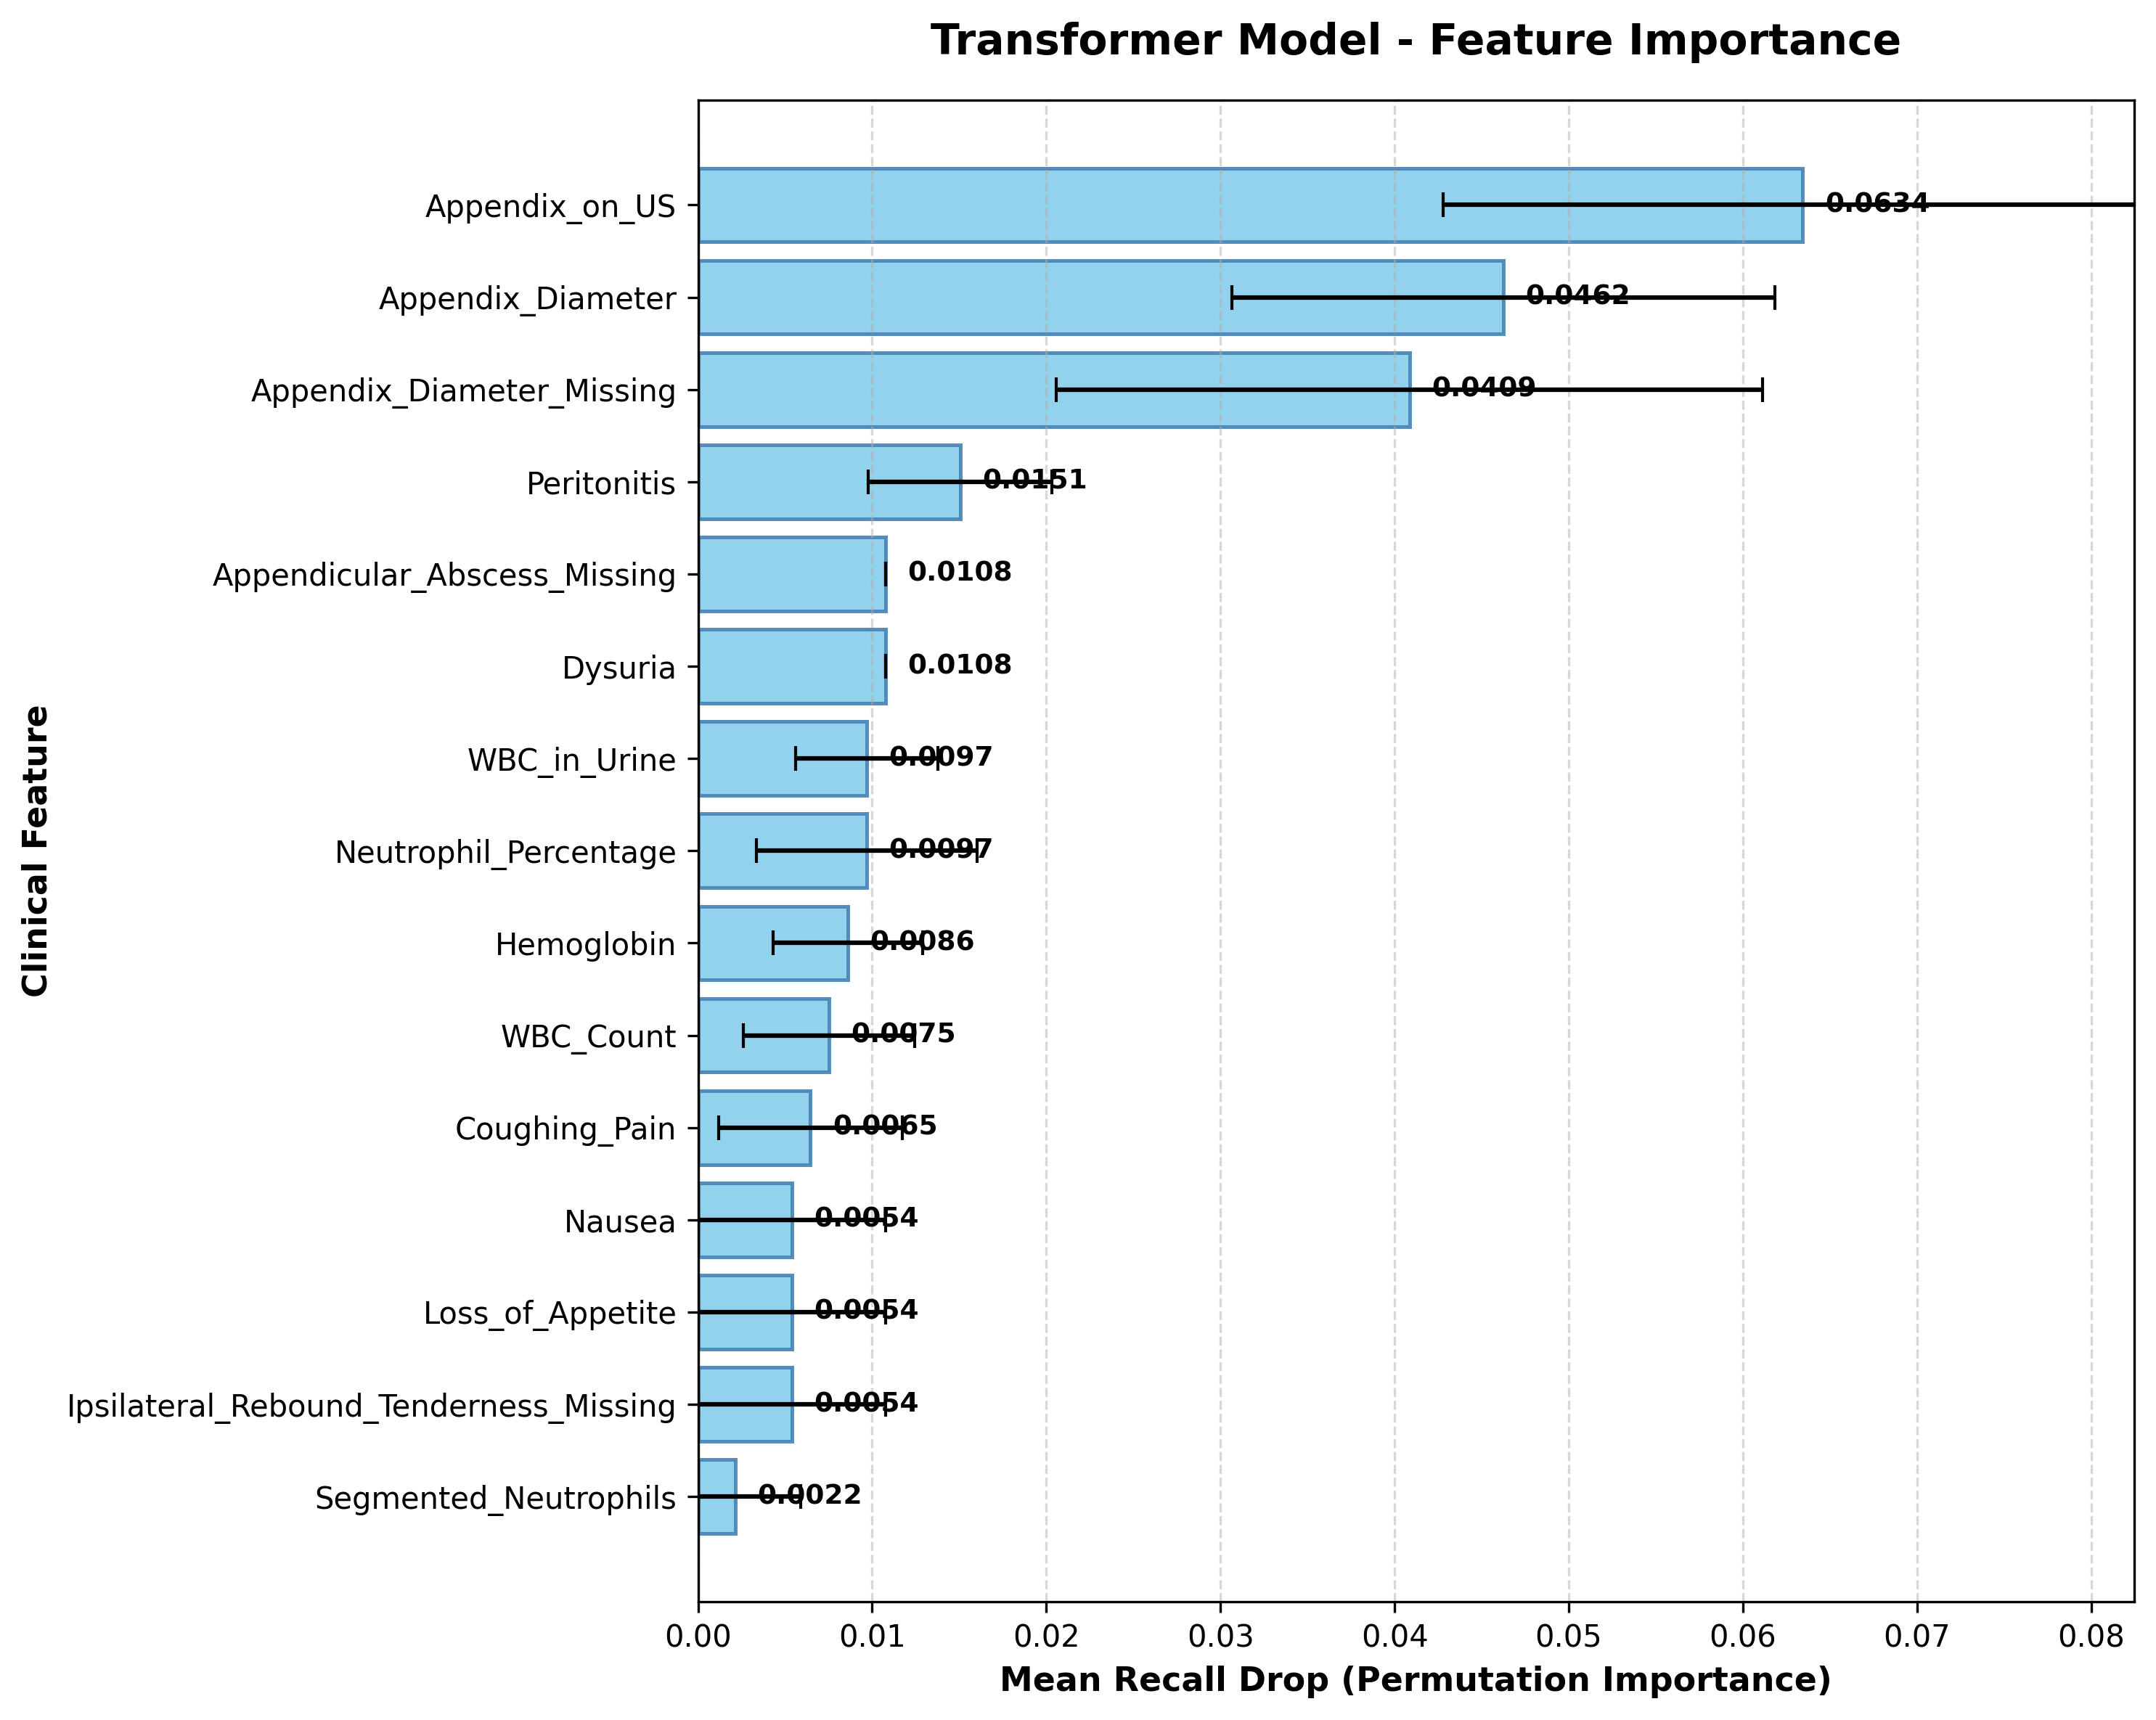

Data behind this chart, as committed beside it:
Feature, Importance, Std
Appendix_on_US, 0.06344, 0.02066
Appendix_Diameter, 0.04624, 0.0156
Appendix_Diameter_Missing, 0.04086, 0.02029
Peritonitis, 0.01505, 0.005268
Appendicular_Abscess_Missing, 0.01075, 0.0
Dysuria, 0.01075, 0.0
WBC_in_Urine, 0.009677, 0.004077
Neutrophil_Percentage, 0.009677, 0.006338
Hemoglobin, 0.008602, 0.004301
WBC_Count, 0.007527, 0.004928
Coughing_Pain, 0.006452, 0.005268
Nausea, 0.005376, 0.005376
Loss_of_Appetite, 0.005376, 0.005376
Ipsilateral_Rebound_Tenderness_Missing, 0.005376, 0.005376
Segmented_Neutrophils, 0.002151, 0.003763
Lower_Right_Abd_Pain, 0.001075, 0.003226
RBC_in_Urine, 0.001075, 0.001613
Segmented_Neutrophils_Missing, 0.0, 0.0
WBC_in_Urine_Missing, 0.0, 0.0
Neutrophil_Percentage_Missing, 0.0, 0.0
Neutrophilia, 0.0, 0.0
Neutrophilia_Missing, 0.0, 0.0
US_Performed, 0.0, 0.0
Pathological_Lymph_Nodes, 0.0, 0.0
Pathological_Lymph_Nodes_Missing, 0.0, 0.0
Thrombocyte_Count, 0.0, 0.0
Perforation, 0.0, 0.0
Perforation_Missing, 0.0, 0.0
Perfusion, 0.0, 0.0
Sex, 0.0, 0.0
Perfusion_Missing, 0.0, 0.0
Target_Sign, 0.0, 0.0
Psoas_Sign, 0.0, 0.0
Psoas_Sign_Missing, 0.0, 0.0
RBC_Count, 0.0, 0.0
Surrounding_Tissue_Reaction_Missing, 0.0, 0.0
Surrounding_Tissue_Reaction, 0.0, 0.0
Migratory_Pain, 0.0, 0.0
RBC_in_Urine_Missing, 0.0, 0.0
RDW, 0.0, 0.0
Stool, 0.0, 0.0
Target_Sign_Missing, 0.0, 0.0
Abscess_Location, 0.0, 0.0
Meteorism_Missing, 0.0, 0.0
Meteorism, 0.0, 0.0
Age, 0.0, 0.0
Appendicolith, 0.0, 0.0
Appendicolith_Missing, 0.0, 0.004928
Appendicular_Abscess, 0.0, 0.0
Appendix_Wall_Layers, 0.0, 0.0
Appendix_Wall_Layers_Missing, 0.0, 0.0
BMI, 0.0, 0.0
Body_Temperature, 0.0, 0.0
Bowel_Wall_Thickening, 0.0, 0.0
Bowel_Wall_Thickening_Missing, 0.0, 0.0
CRP, 0.0, 0.004301
Conglomerate_of_Bowel_Loops, 0.0, 0.0
Conglomerate_of_Bowel_Loops_Missing, 0.0, 0.0
Contralateral_Rebound_Tenderness, 0.0, 0.0
Coprostasis, 0.0, 0.0
... 15 more rows
